Dataset: hybrid-database (GitHub, EnzoN7/Image-classification-Database). Classes: apples, bananas, coconuts, grapes, lemons, limes, mangos, oranges, pineapples, tomatoes.

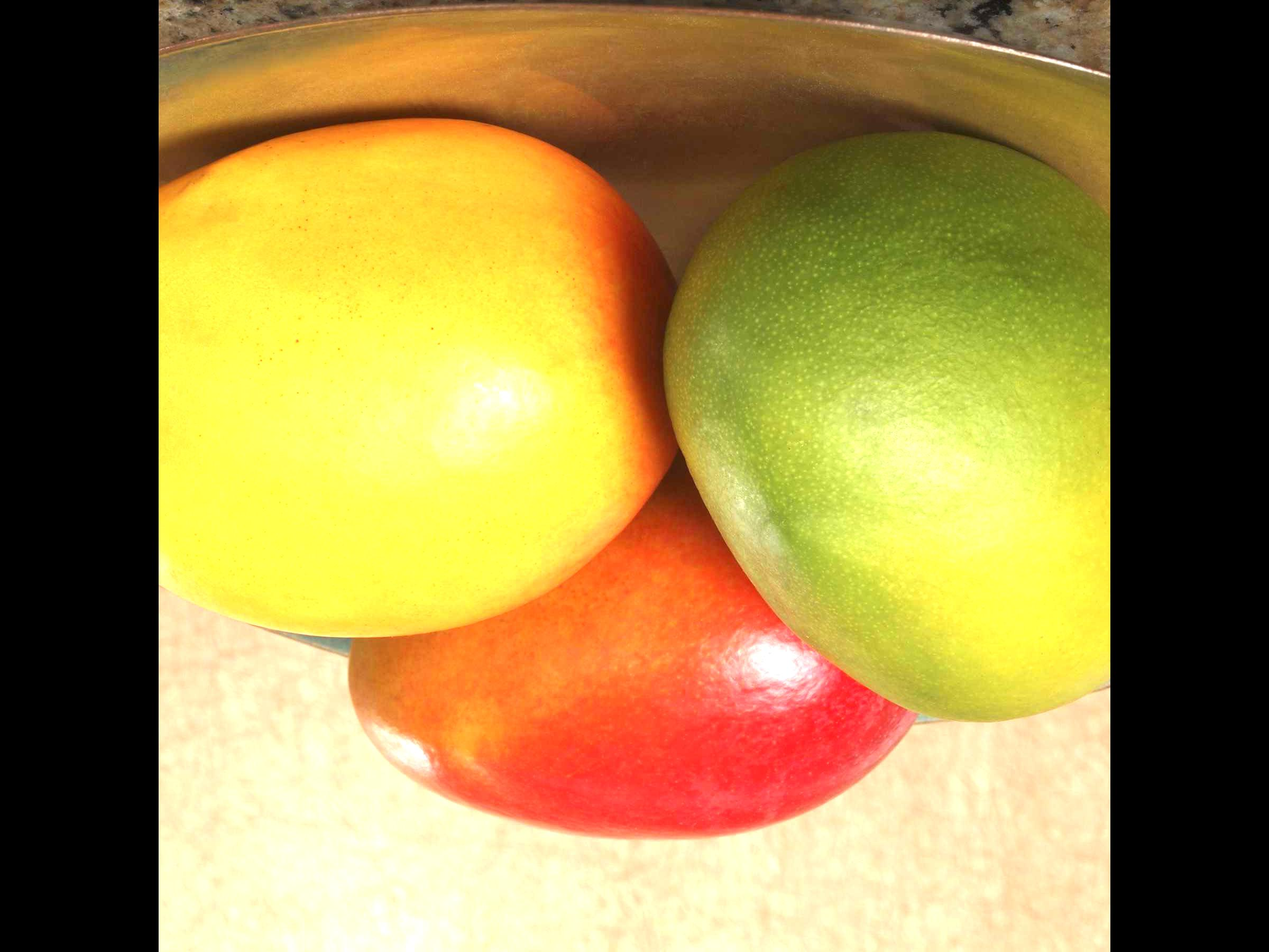
Label: mangos

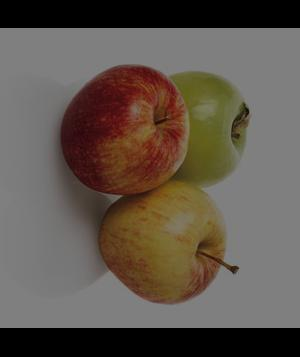
Label: apples

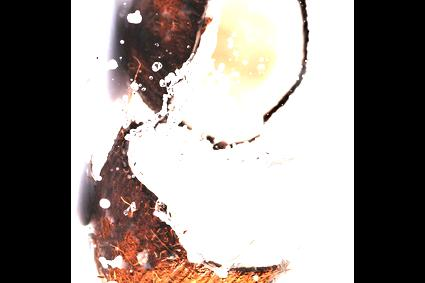
Label: coconuts

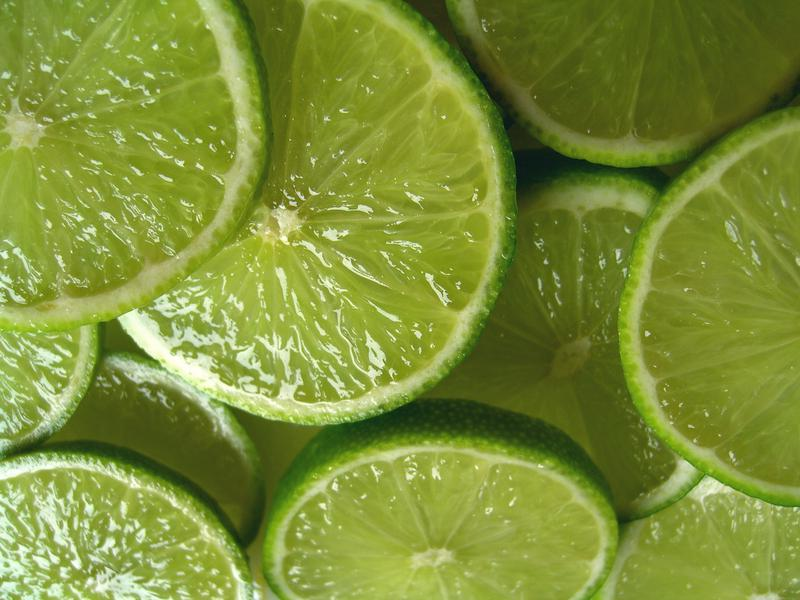
Label: limes

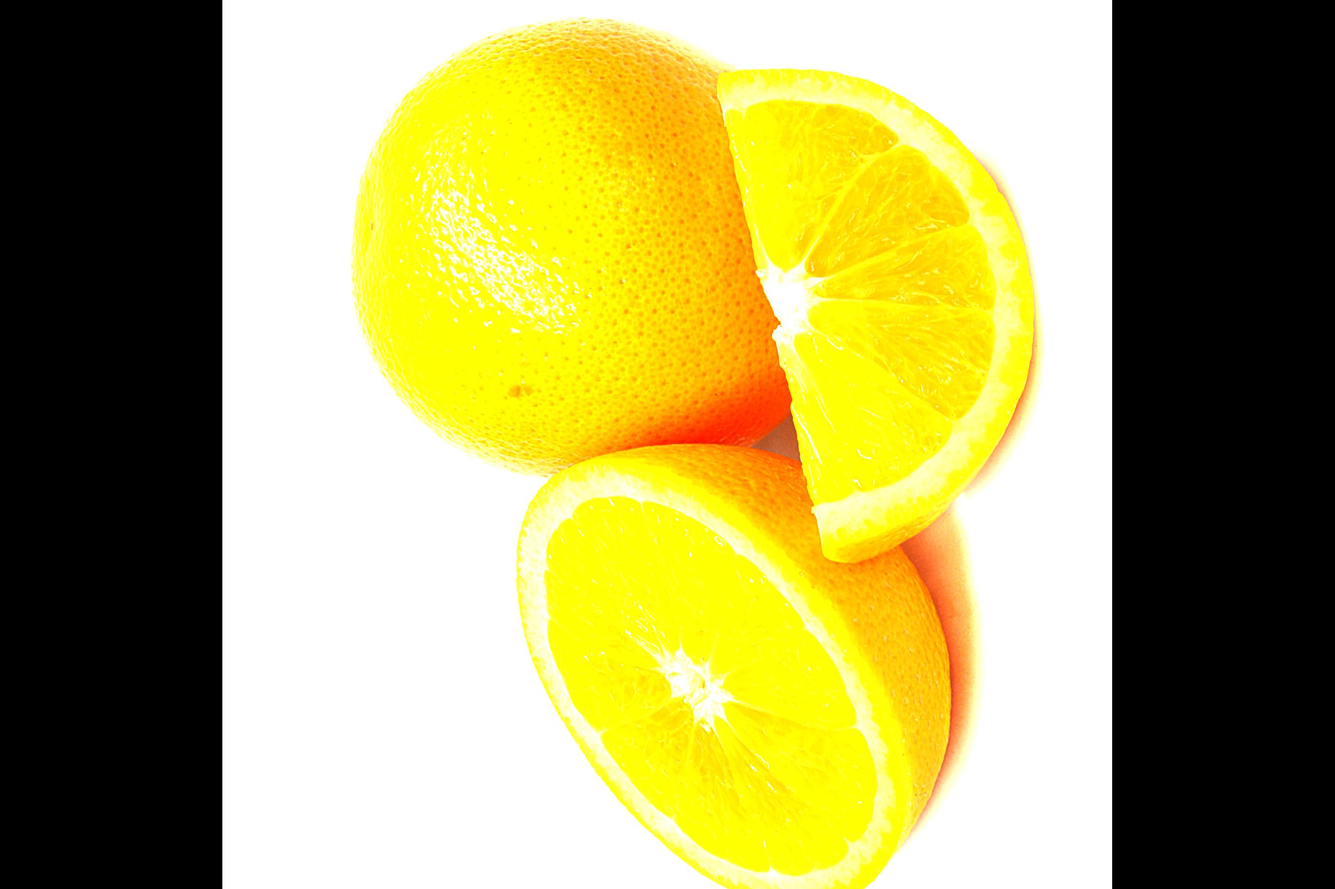
Label: oranges

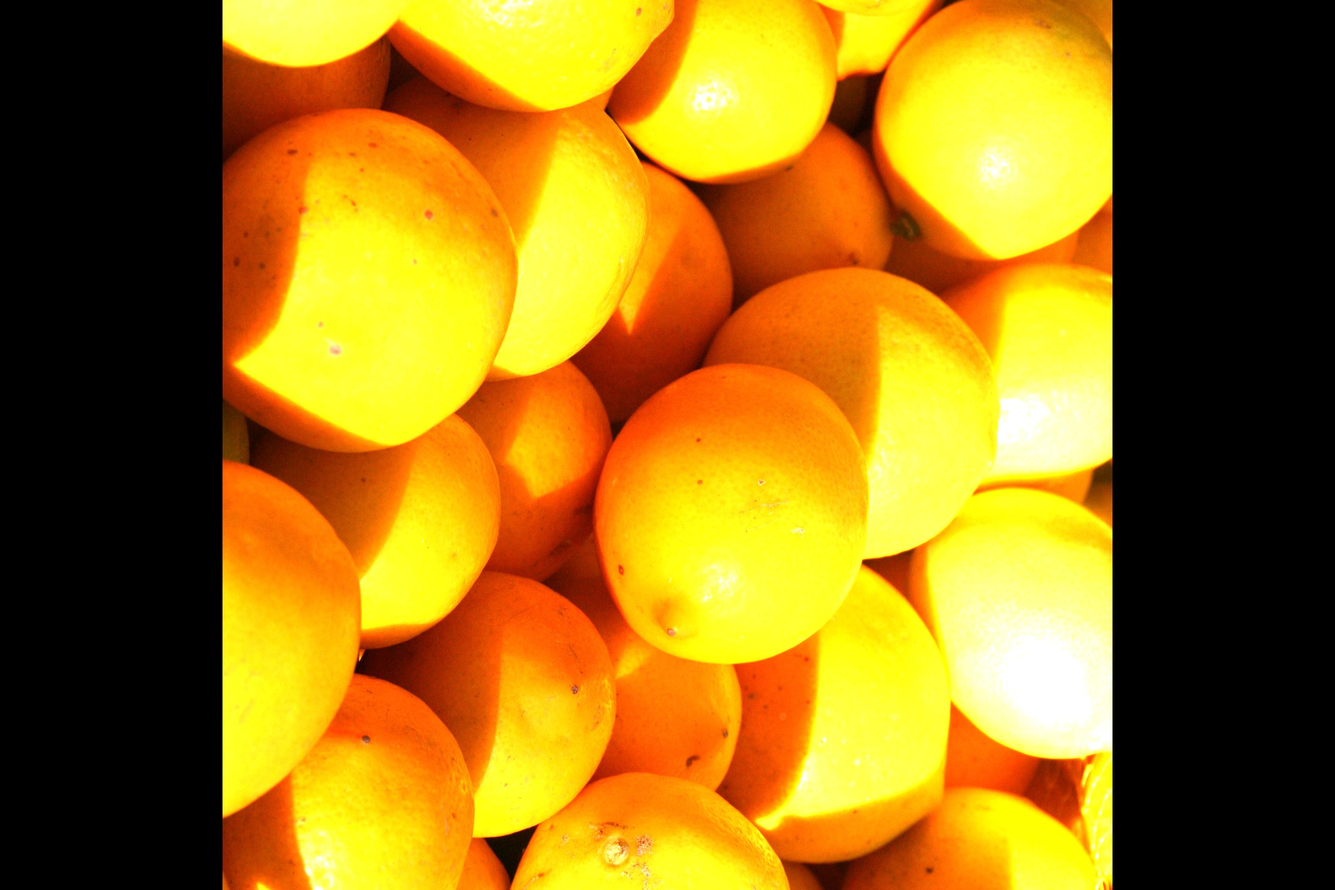
Label: lemons
